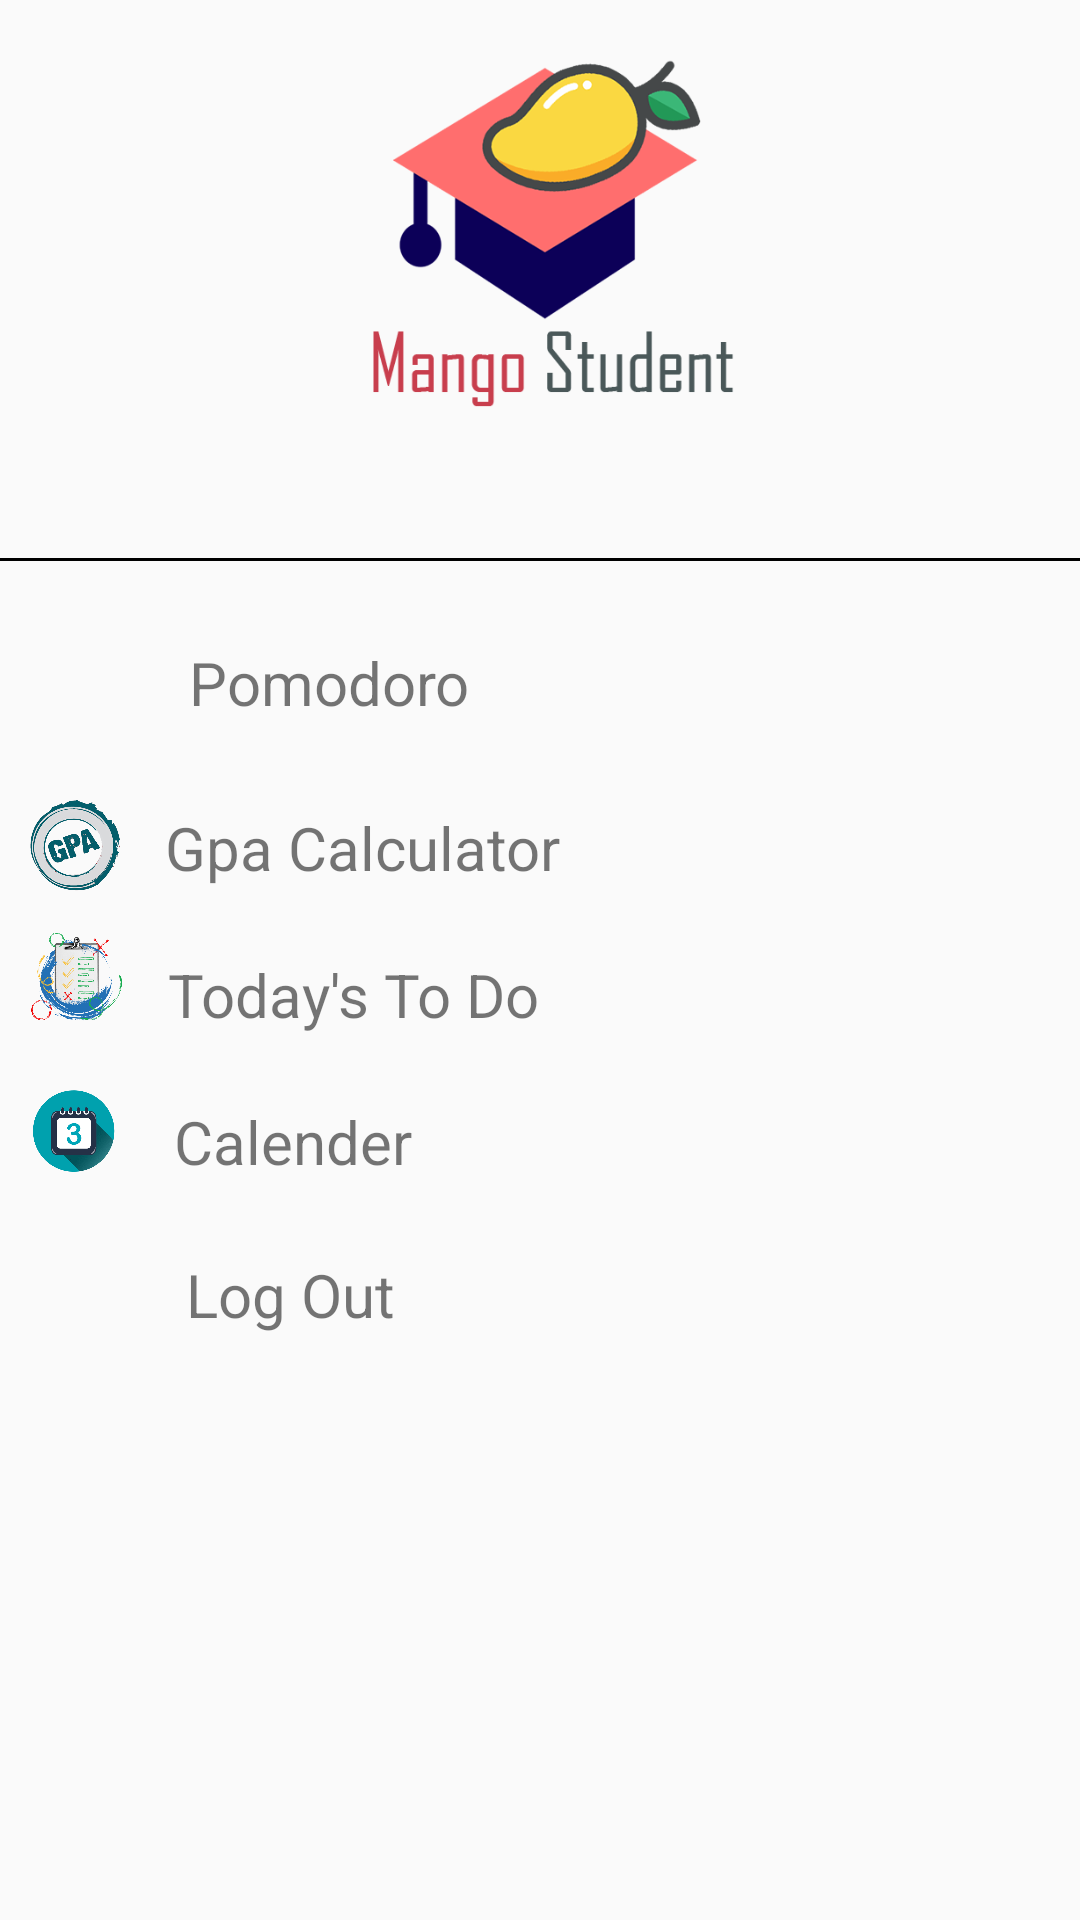

Write the Android layout XML for this screen, with the resource values it uses.
<!-- AndroidManifest.xml: application theme Theme.Medhet -->
<!-- res/layout/main_navigation.xml -->
<?xml version="1.0" encoding="utf-8"?>
<LinearLayout
    android:orientation="vertical"
    xmlns:android="http://schemas.android.com/apk/res/android"
    android:layout_width="match_parent"
    android:layout_height="match_parent">

    <ImageView
        android:layout_width="wrap_content"
        android:layout_height="150dp"
        android:layout_margin="10dp"
        android:onClick="ClickLogo"
        android:src="@drawable/logo" />

    
        <View
            android:layout_width="match_parent"
            android:layout_height="1dp"
            android:layout_marginTop="16dp"
            android:layout_marginBottom="17dp"
            android:background="@color/black"/>





    <LinearLayout
        android:layout_width="match_parent"
        android:layout_height="wrap_content"
        android:orientation="horizontal"
        android:layout_gravity="center_vertical"
        android:onClick="clickpomodoro">
        <ImageView
            android:layout_width="53dp"
            android:layout_height="53dp"
            android:src="@drawable/pomodro"
            android:viewportWidth="24"
            android:viewportHeight="24" />

        <TextView
            android:layout_width="0dp"
            android:layout_height="wrap_content"
            android:layout_weight="1"
            android:text="Pomodoro"
            android:textSize="20dp"
            android:padding="10dp"
            android:layout_marginStart="0dp"

            />


    </LinearLayout>
    <LinearLayout
        android:layout_width="match_parent"
        android:layout_height="wrap_content"
        android:orientation="horizontal"
        android:layout_gravity="center_vertical"
        android:onClick="clickGpa">
        <ImageView
            android:layout_marginStart="8dp"
            android:layout_marginTop="8dp"
            android:layout_width="35dp"
            android:layout_height="35dp"
            android:viewportHeight="24"
            android:viewportWidth="24"

            android:src="@drawable/gpa"/>

        <TextView
            android:layout_width="0dp"
            android:layout_height="wrap_content"
            android:layout_weight="1"
            android:textSize="20dp"
            android:text="Gpa Calculator"

            android:padding="12dp"

            />

    </LinearLayout>
    <LinearLayout
        android:layout_width="match_parent"
        android:layout_height="wrap_content"
        android:orientation="horizontal"
        android:layout_gravity="center_vertical"
        android:onClick="clickto_do">
        <ImageView
            android:layout_width="35dp"
            android:layout_height="35dp"
            android:layout_marginStart="8dp"
            android:viewportHeight="24"
            android:viewportWidth="24"
            android:src="@drawable/todo"/>

        <TextView
            android:layout_width="0dp"
            android:layout_height="wrap_content"
            android:layout_weight="1"
            android:text="Today's To Do"
            android:padding="10dp"
            android:textSize="20dp"
            android:layout_marginStart="3dp"
            />

    </LinearLayout>
    <LinearLayout
        android:layout_width="match_parent"
        android:layout_height="wrap_content"
        android:orientation="horizontal"
        android:layout_gravity="center_vertical"
        android:onClick="clickCalender">
        <ImageView
            android:layout_marginTop="7dp"
            android:layout_width="35dp"
            android:layout_height="35dp"
            android:viewportHeight="24"
            android:viewportWidth="24"
            android:layout_marginStart="9dp"
            android:src="@drawable/calender"/>

        <TextView
            android:layout_width="0dp"
            android:layout_height="wrap_content"
            android:layout_weight="1"
            android:text="Calender"
            android:textSize="20dp"
            android:padding="12dp"
            android:layout_marginStart="2dp"
            />

    </LinearLayout>


    <LinearLayout
        android:layout_width="match_parent"
        android:layout_height="wrap_content"
        android:orientation="horizontal"
        android:layout_gravity="center_vertical"
        android:onClick="clickLogOut">
        <ImageView
            android:layout_marginTop="8dp"
            android:layout_width="35dp"
            android:layout_height="37dp"
            android:src="@drawable/logout"
            android:viewportWidth="24"
            android:viewportHeight="24"
            android:layout_marginStart="5dp"/>

        <TextView
            android:layout_width="0dp"
            android:layout_height="wrap_content"
            android:layout_weight="1"
            android:text="Log Out"
            android:textSize="20dp"
            android:padding="12dp"
            android:layout_marginStart="10dp"
            />


    </LinearLayout>


</LinearLayout>
<!-- resources referenced by this layout -->
<resources>
  <color name="black">#FF000000</color>
  <!-- drawable calender: png bitmap (drawable-v24, 9185 bytes) -->
  <!-- drawable gpa: png bitmap (drawable-v24, 211606 bytes) -->
  <!-- drawable logo: png bitmap (drawable-v24, 41280 bytes) -->
  <!-- drawable todo: png bitmap (drawable-v24, 169779 bytes) -->
  <style name="Theme.Medhet" parent="Theme.AppCompat.DayNight.NoActionBar">
          
          <item name="colorPrimary">#E3AC08</item>
          <item name="colorPrimaryVariant">@color/purple_700</item>
          <item name="colorOnPrimary">@color/black</item>
          
          <item name="colorSecondary">@color/teal_200</item>
          <item name="colorSecondaryVariant">@color/teal_700</item>
          <item name="colorOnSecondary">@color/white</item>
          
          <item name="android:statusBarColor" tools:targetApi="l">?attr/colorPrimaryVariant</item>
          
      </style>
  <color name="purple_700">#011963</color>
  <color name="teal_200">#FF03DAC5</color>
  <color name="teal_700">#FF018786</color>
  <color name="white">#FFFFFFFF</color>
</resources>
